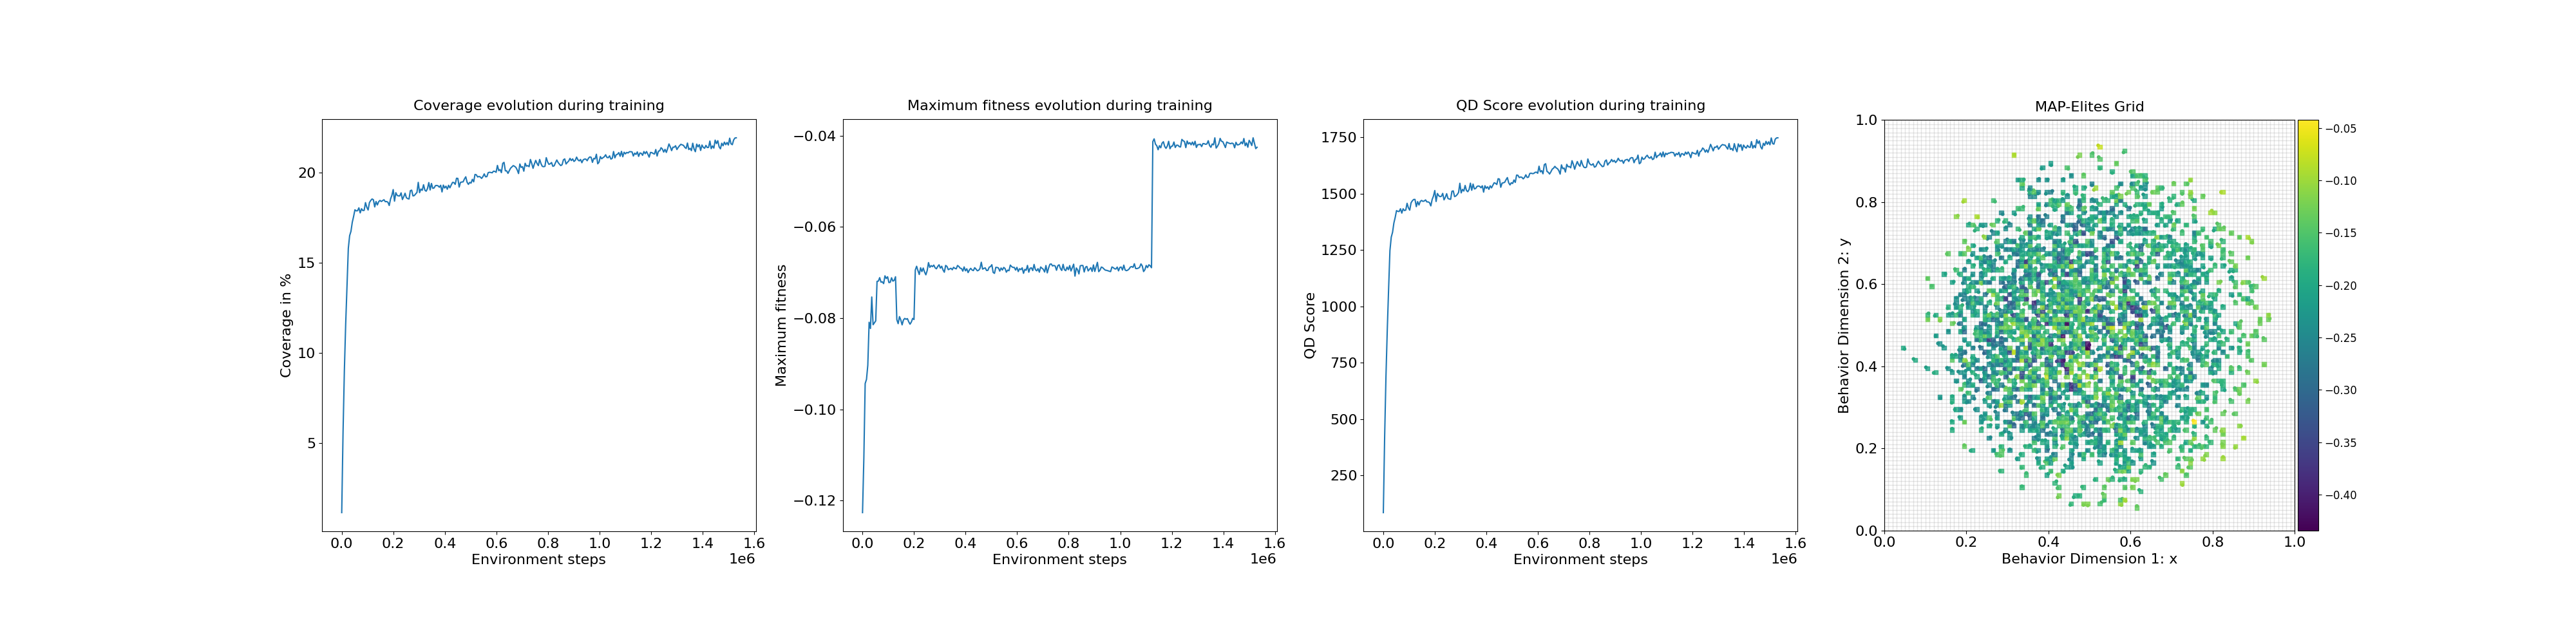

Data behind this chart, as committed beside it:
loop, iteration, qd_score, max_fitness, coverage, time
1, 1, 85.66, -0.1226, 1.15, 0.8893
2, 11, 422.2, -0.1107, 5.6, 0.0003374
3, 21, 690.8, -0.09433, 9.02, 0.0003362
4, 31, 897.6, -0.09342, 11.6, 0.0003324
5, 41, 1078, -0.09031, 13.74, 0.0003319
6, 51, 1247, -0.0809, 15.8, 0.0003302
7, 61, 1307, -0.08225, 16.5, 0.0003631
8, 71, 1329, -0.07536, 16.74, 0.0003629
9, 81, 1370, -0.08144, 17.24, 0.000272
10, 91, 1395, -0.08101, 17.56, 0.0002775
11, 101, 1425, -0.08059, 17.93, 0.0002944
12, 111, 1422, -0.07193, 17.87, 0.0002773
13, 121, 1421, -0.07188, 17.88, 0.0002697
14, 131, 1433, -0.07112, 18.04, 0.0003145
15, 141, 1414, -0.0721, 17.76, 0.0003016
16, 151, 1433, -0.07203, 17.99, 0.0003698
17, 161, 1425, -0.07243, 17.89, 0.0002873
18, 171, 1427, -0.07072, 17.9, 0.0002716
19, 181, 1457, -0.07131, 18.33, 0.0002754
20, 191, 1437, -0.07093, 18.07, 0.000282
21, 201, 1427, -0.0722, 17.92, 0.000283
22, 211, 1459, -0.07213, 18.33, 0.0002742
23, 221, 1469, -0.07115, 18.45, 0.0002818
24, 231, 1474, -0.07188, 18.53, 0.0003655
25, 241, 1475, -0.07171, 18.49, 0.0002909
26, 251, 1442, -0.07092, 18.09, 0.0002849
27, 261, 1465, -0.08033, 18.39, 0.0002787
28, 271, 1450, -0.0812, 18.2, 0.0003614
29, 281, 1466, -0.07966, 18.38, 0.0002885
30, 291, 1470, -0.08039, 18.45, 0.0002708
31, 301, 1466, -0.08147, 18.39, 0.0002756
32, 311, 1468, -0.08041, 18.44, 0.0003662
33, 321, 1472, -0.08005, 18.49, 0.0002828
34, 331, 1464, -0.08024, 18.38, 0.0003717
35, 341, 1464, -0.08009, 18.39, 0.00036
36, 351, 1460, -0.08079, 18.35, 0.0002964
37, 361, 1446, -0.08132, 18.17, 0.0002828
38, 371, 1474, -0.08084, 18.53, 0.0003295
39, 381, 1489, -0.08005, 18.73, 0.0002716
40, 391, 1514, -0.08029, 19.05, 0.0002737
41, 401, 1465, -0.06944, 18.41, 0.0002797
42, 411, 1501, -0.06862, 18.88, 0.0002799
43, 421, 1491, -0.06959, 18.73, 0.0003641
44, 431, 1487, -0.07043, 18.7, 0.0002975
45, 441, 1488, -0.06895, 18.7, 0.000396
46, 451, 1501, -0.06979, 18.87, 0.0002749
47, 461, 1473, -0.06901, 18.5, 0.0002737
48, 471, 1484, -0.06988, 18.66, 0.0002816
49, 481, 1500, -0.0705, 18.85, 0.0002692
50, 491, 1479, -0.06956, 18.6, 0.0003617
51, 501, 1476, -0.06782, 18.55, 0.000278
52, 511, 1475, -0.06887, 18.53, 0.0002785
53, 521, 1511, -0.06848, 18.99, 0.0002677
54, 531, 1512, -0.06871, 19.02, 0.0002656
55, 541, 1487, -0.06837, 18.7, 0.0002697
56, 551, 1490, -0.06896, 18.72, 0.0002756
57, 561, 1496, -0.06918, 18.81, 0.0003495
58, 571, 1505, -0.06866, 18.89, 0.0002661
59, 581, 1546, -0.0683, 19.45, 0.000289
60, 591, 1504, -0.06903, 18.88, 0.0002687
... 240 more rows
